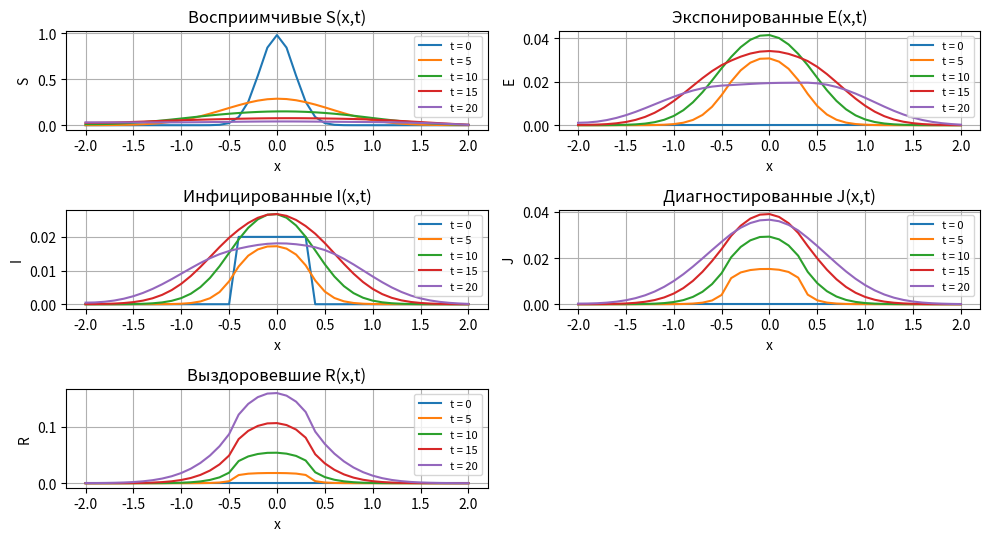

The matplotlib source for this figure:
import numpy as np
import matplotlib.pyplot as plt

def progonka(a, b, c, d):
    n = len(d)
    alpha = np.zeros(n-1)
    betta = np.zeros(n)

    alpha[0] = c[0] / b[0]
    betta[0] = d[0] / b[0]

    for i in range(1, n-1):
        denominator = b[i] - a[i-1] * alpha[i-1]
        alpha[i] = c[i] / denominator
        betta[i] = (d[i] - a[i-1] * betta[i-1]) / denominator

    betta[-1] = (d[-1] - a[-2] * betta[-2]) / (b[-1] - a[-2] * alpha[-2])

    x = np.zeros(n)
    x[-1] = betta[-1]
    for i in reversed(range(n-1)):
        x[i] = betta[i] - alpha[i] * x[i+1]

    return x

def implicit_diffusion(u, d, dt, dx):
    r = d * dt / dx**2
    n = len(u)

    a = -r * np.ones(n-1)
    b = (1 + 2*r) * np.ones(n)
    c = -r * np.ones(n-1)

    c[0]  = -2*r
    a[-1] = -2*r

    return progonka(a, b, c, u)

Pi   = 3.3e-5 # интенсивность притока восприимчивых
beta = 0.75 # коэффициент передачи инфекции
mu   = 3.4e-5 # естественная смертность
l_rrisk  = 0.38 # пониженный риск инфицирования у диагностированных
kappa= 0.33 # переход из E в I
q    = 0.1 # заразность экспонированных
alpha= 0.33 # переход из I в J
gamma1   = 0.125 # скорость выздоровления инфицированных
gamma2   = 0.2 # скорость выздоровления диагностированных
delta= 0.006 # смертность, вызванная заболеванием

d1, d2, d3, d4, d5 = 0.025, 0.01, 0.001, 0.0, 0.0 #коэффициенты диффузии
dx = 0.1
dt = 0.03

x = np.arange(-2.0, 2.0 + dx/2, dx)
nx = x.size

S = 0.98 * (np.exp(-5*x**2)) ** 3
E = np.zeros_like(x)
I = np.zeros_like(x)
mask = (-0.4 <= x) & (x <= 0.4)
I[mask] = 0.02
J = np.zeros_like(x)
R = np.zeros_like(x)

t_end = 20.0
nt = int(round(t_end / dt))

snap_times = [0, 5, 10, 15, 20]
snap_steps = {int(round(T/dt)): T for T in snap_times}
snaps = {name: [] for name in ["t", "S", "E", "I", "J", "R"]}

for n in range(nt + 1):
    if n in snap_steps:
        snaps["t"].append(snap_steps[n])
        snaps["S"].append(S.copy())
        snaps["E"].append(E.copy())
        snaps["I"].append(I.copy())
        snaps["J"].append(J.copy())
        snaps["R"].append(R.copy())

    if n == nt:
        break
    N = S + E + I + J + R

    infection = beta * (I + q*E + l_rrisk*J) / N

    S_half = S + dt * (-infection*S - mu*S + Pi)
    E_half = E + dt * ( infection*S - (mu + kappa)*E)
    I_half = I + dt * ( kappa*E - (mu + alpha + gamma1 + delta)*I)
    J_half = J + dt * ( alpha*I - (mu + gamma2 + delta)*J)
    R_half = R + dt * ( gamma1*I + gamma2*J - mu*R)

    S = implicit_diffusion(S_half, d1, dt, dx)
    E = implicit_diffusion(E_half, d2, dt, dx)
    I = implicit_diffusion(I_half, d3, dt, dx)
    J = implicit_diffusion(J_half, d4, dt, dx)
    R = implicit_diffusion(R_half, d5, dt, dx)

fig, axs = plt.subplots(3, 2, figsize=(10, 6))
axs = axs.flatten()

variables = ["S", "E", "I", "J", "R"]
titles = [
    "Восприимчивые S(x,t)",
    "Экспонированные E(x,t)",
    "Инфицированные I(x,t)",
    "Диагностированные J(x,t)",
    "Выздоровевшие R(x,t)"
]

for i, var in enumerate(variables):
    for k, T in enumerate(snaps["t"]):
        axs[i].plot(x, snaps[var][k], label=f"t = {T}")
    axs[i].set_title(titles[i])
    axs[i].set_xlabel("x")
    axs[i].set_ylabel(var)
    axs[i].grid(True)
    axs[i].legend(fontsize=8)

axs[-1].axis("off")

plt.tight_layout(rect=[0, 0.03, 1, 0.95])
plt.show()